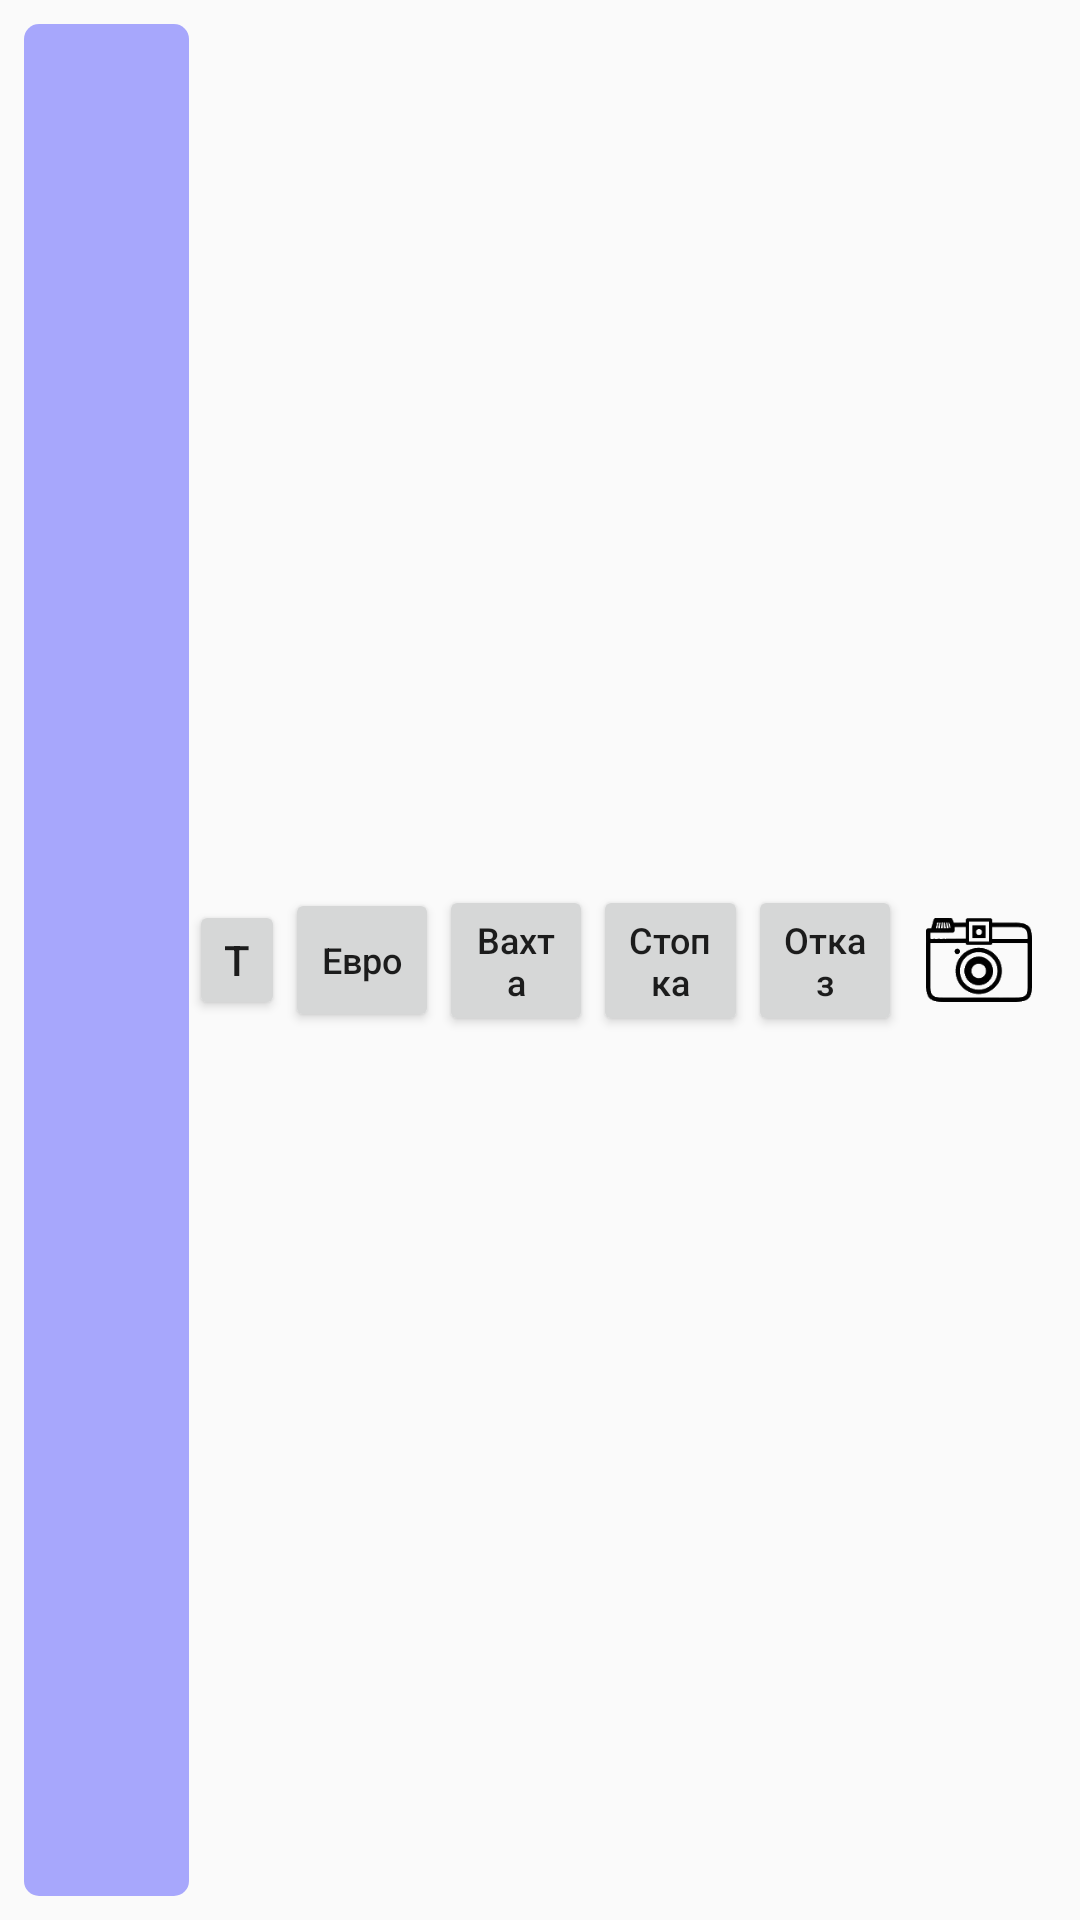

This screen was rendered from an Android layout file. Write that file and the resources it references.
<!-- AndroidManifest.xml: application theme AppTheme -->
<!-- res/layout/holder_report_entrance.xml -->
<?xml version="1.0" encoding="utf-8"?>
<androidx.constraintlayout.widget.ConstraintLayout xmlns:android="http://schemas.android.com/apk/res/android"
    xmlns:app="http://schemas.android.com/apk/res-auto"
    xmlns:tools="http://schemas.android.com/tools"
    android:layout_width="match_parent"
    android:layout_height="wrap_content">

    <TextView
        android:id="@+id/tv_entrance"
        android:layout_width="55dp"
        android:layout_height="0dp"
        android:layout_marginStart="8dp"
        android:layout_marginTop="8dp"
        android:layout_marginBottom="8dp"
        android:background="@drawable/bg_entrance_couple_enabled"
        android:clickable="true"
        android:focusable="true"
        android:gravity="center"
        app:layout_constraintBottom_toBottomOf="parent"
        app:layout_constraintEnd_toStartOf="@+id/description_button"
        app:layout_constraintHorizontal_bias="0.5"
        app:layout_constraintHorizontal_chainStyle="spread"
        app:layout_constraintStart_toStartOf="parent"
        app:layout_constraintTop_toTopOf="parent"
        tools:text="Под. 11" />

    <Button
        android:id="@+id/description_button"
        android:layout_width="32dp"
        android:layout_height="40dp"
        android:text="Т"
        app:layout_constraintBottom_toBottomOf="@id/tv_entrance"
        app:layout_constraintEnd_toStartOf="@id/btn_euro"
        app:layout_constraintStart_toEndOf="@id/tv_entrance"
        app:layout_constraintTop_toTopOf="@id/tv_entrance" />

    <Button
        android:id="@+id/btn_euro"
        style="?android:attr/buttonStyleSmall"
        android:layout_width="0dp"
        android:layout_height="wrap_content"
        android:minWidth="48dp"
        android:text="@string/euro"
        android:textAllCaps="false"
        android:textSize="12sp"
        app:layout_constraintBottom_toBottomOf="@+id/tv_entrance"
        app:layout_constraintEnd_toStartOf="@+id/btn_watch"
        app:layout_constraintStart_toEndOf="@+id/description_button"
        app:layout_constraintTop_toTopOf="@+id/tv_entrance" />

    <Button
        android:id="@+id/btn_watch"
        android:layout_width="0dp"
        android:layout_height="wrap_content"
        android:minWidth="58dp"
        android:text="@string/watch"
        android:textAllCaps="false"
        android:textSize="12sp"
        app:layout_constraintBottom_toBottomOf="@+id/btn_euro"
        app:layout_constraintEnd_toStartOf="@+id/btn_stack"
        app:layout_constraintHorizontal_bias="0.5"
        app:layout_constraintStart_toEndOf="@+id/btn_euro"
        app:layout_constraintTop_toTopOf="@+id/btn_euro" />

    <Button
        android:id="@+id/btn_stack"
        android:layout_width="0dp"
        android:layout_height="wrap_content"
        android:minWidth="66dp"
        android:text="@string/pile"
        android:textAllCaps="false"
        android:textSize="12sp"
        app:layout_constraintBottom_toBottomOf="@+id/btn_watch"
        app:layout_constraintEnd_toStartOf="@+id/btn_reject"
        app:layout_constraintHorizontal_bias="0.5"
        app:layout_constraintStart_toEndOf="@+id/btn_watch"
        app:layout_constraintTop_toTopOf="@+id/btn_watch" />

    <Button
        android:id="@+id/btn_reject"
        android:layout_width="0dp"
        android:layout_height="wrap_content"
        android:layout_marginEnd="8dp"
        android:minWidth="62dp"
        android:text="@string/rejection"
        android:textAllCaps="false"
        android:textSize="12sp"
        app:layout_constraintBottom_toBottomOf="@+id/btn_stack"
        app:layout_constraintEnd_toEndOf="@+id/iv_photo"
        app:layout_constraintHorizontal_bias="0.5"
        app:layout_constraintStart_toEndOf="@+id/btn_stack"
        app:layout_constraintTop_toTopOf="@+id/btn_stack" />

    <ImageView
        android:id="@+id/iv_photo"
        android:layout_width="0dp"
        android:layout_height="0dp"
        android:layout_marginEnd="8dp"
        android:background="?android:selectableItemBackground"
        android:clickable="true"
        android:focusable="true"
        android:padding="8dp"
        android:src="@drawable/ic_entrance_photo"
        app:layout_constraintBottom_toBottomOf="@+id/btn_reject"
        app:layout_constraintEnd_toEndOf="parent"
        app:layout_constraintHorizontal_bias="0.5"
        app:layout_constraintStart_toEndOf="@+id/btn_reject"
        app:layout_constraintTop_toTopOf="@+id/btn_reject" />

</androidx.constraintlayout.widget.ConstraintLayout>
<!-- resources referenced by this layout -->
<resources>
  <!-- drawable bg_entrance_couple_enabled (drawable) -->
  <?xml version="1.0" encoding="utf-8"?>
  <shape xmlns:android="http://schemas.android.com/apk/res/android" >
  
      <solid android:color="#550000ff" />
  
      <padding
          android:left="1dp"
          android:right="1dp"
          android:bottom="1dp"
          android:top="1dp" />
  
      <corners android:radius="5dp" />
  </shape>
  <!-- drawable ic_entrance_photo: webp bitmap (drawable, 2206 bytes) -->
  <string name="euro">Евро</string>
  <string name="pile">Стопка</string>
  <string name="rejection">Отказ</string>
  <string name="watch">Вахта</string>
  <style name="AppTheme" parent="Theme.AppCompat.Light.NoActionBar">
          
          <item name="colorPrimary">@color/colorPrimary</item>
          <item name="colorPrimaryDark">@color/colorPrimaryDark</item>
          <item name="colorAccent">@color/colorAccent</item>
          <item name="android:autofilledHighlight">@android:color/transparent</item>
          <item name="android:forceDarkAllowed">false</item>
      </style>
  <color name="colorPrimary">#3F51B5</color>
  <color name="colorPrimaryDark">#303F9F</color>
  <color name="colorAccent">#EC3796</color>
</resources>
